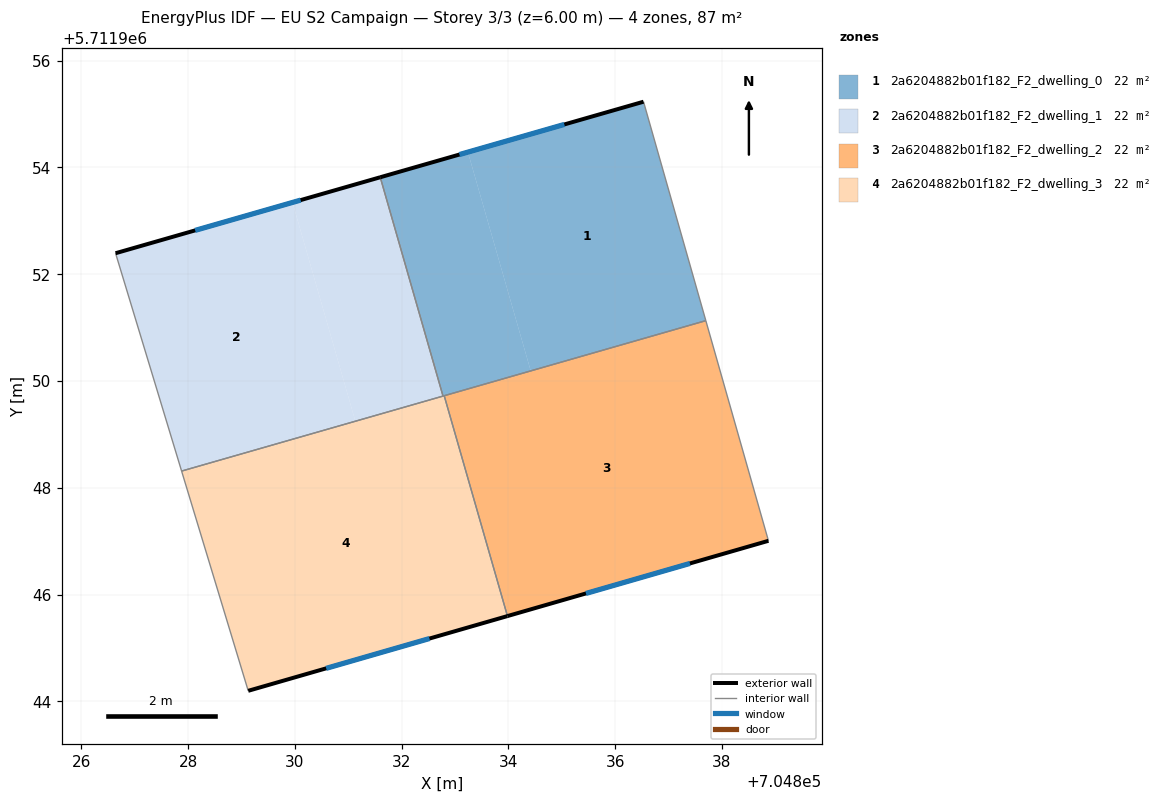
=== STOREY PLAN SPEC (per zone: floor XY polygon, exterior-wall plan segments, windows/doors) ===
zone 1: 2a6204882b01f182_F2_dwelling_0  (21.9 m²)
  floor: (704837.70, 5711951.13) (704836.53, 5711955.23) (704833.24, 5711954.29) (704834.42, 5711950.19)
  floor: (704834.42, 5711950.19) (704833.24, 5711954.29) (704831.60, 5711953.82) (704832.77, 5711949.72)
  exterior wall: (704831.60, 5711953.82) – (704836.53, 5711955.23)  [5.1 m]
    window: (704833.08, 5711954.24) – (704835.05, 5711954.81)  [2.4 m²]
  interior walls: 4
zone 2: 2a6204882b01f182_F2_dwelling_1  (21.9 m²)
  floor: (704832.77, 5711949.72) (704831.60, 5711953.82) (704829.96, 5711953.34) (704831.13, 5711949.25)
  floor: (704831.13, 5711949.25) (704829.96, 5711953.34) (704826.64, 5711952.39) (704827.88, 5711948.31)
  exterior wall: (704826.64, 5711952.39) – (704831.60, 5711953.82)  [5.2 m]
    window: (704828.13, 5711952.82) – (704830.11, 5711953.39)  [2.5 m²]
  interior walls: 3
zone 3: 2a6204882b01f182_F2_dwelling_2  (21.9 m²)
  floor: (704838.87, 5711947.01) (704837.70, 5711951.13) (704832.80, 5711949.72) (704833.98, 5711945.60)
  exterior wall: (704838.87, 5711947.01) – (704833.98, 5711945.60)  [5.1 m]
    window: (704837.40, 5711946.58) – (704835.45, 5711946.02)  [2.4 m²]
  interior walls: 3
zone 4: 2a6204882b01f182_F2_dwelling_3  (21.9 m²)
  floor: (704833.98, 5711945.60) (704832.80, 5711949.72) (704827.88, 5711948.31) (704829.13, 5711944.20)
  exterior wall: (704833.98, 5711945.60) – (704829.13, 5711944.20)  [5.1 m]
    window: (704832.52, 5711945.17) – (704830.59, 5711944.62)  [2.4 m²]
  interior walls: 4

=== DERIVED (storey summary) ===
Building: EU S2 Campaign
Storey: 3 of 3  (floor level z = 6.00 m)
Storey gross floor area: 87.4 m²
Zones on this storey: 4
  - 2a6204882b01f182_F2_dwelling_0: floor 21.9 m²; exterior wall 5.1 m (15.4 m²); 1 window(s) 2.4 m²; WWR 15.9%
  - 2a6204882b01f182_F2_dwelling_1: floor 21.9 m²; exterior wall 5.2 m (15.5 m²); 1 window(s) 2.5 m²; WWR 15.9%
  - 2a6204882b01f182_F2_dwelling_2: floor 21.9 m²; exterior wall 5.1 m (15.3 m²); 1 window(s) 2.4 m²; WWR 15.9%
  - 2a6204882b01f182_F2_dwelling_3: floor 21.9 m²; exterior wall 5.1 m (15.2 m²); 1 window(s) 2.4 m²; WWR 15.9%
Zone adjacency (shared interzone walls):
  - 2a6204882b01f182_F2_dwelling_0 ↔ 2a6204882b01f182_F2_dwelling_1
  - 2a6204882b01f182_F2_dwelling_0 ↔ 2a6204882b01f182_F2_dwelling_2
  - 2a6204882b01f182_F2_dwelling_0 ↔ 2a6204882b01f182_F2_dwelling_3
  - 2a6204882b01f182_F2_dwelling_1 ↔ 2a6204882b01f182_F2_dwelling_3
  - 2a6204882b01f182_F2_dwelling_2 ↔ 2a6204882b01f182_F2_dwelling_3